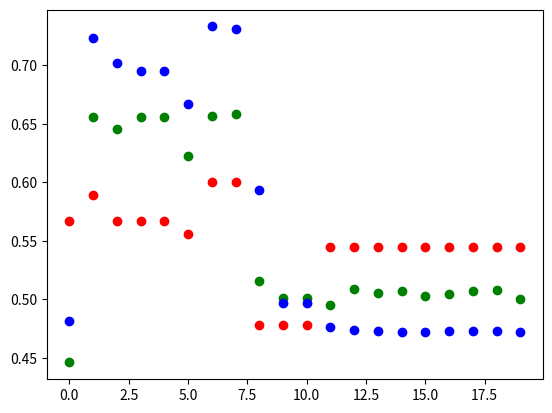

The matplotlib source for this figure:
import matplotlib
import matplotlib.pyplot as plt


lista_sgd = [(0.33423840880393985, 0.2966101655364037, 0.3222222328186035), (0.34251655369997025, 0.2962711822986603, 0.3222222328186035), (0.34066224947571755, 0.2976271146535873, 0.3222222328186035), (0.34026489794254305, 0.302203386425972, 0.2777777910232544), (0.34033112347126004, 0.2989830470085144, 0.3222222328186035), (0.3456291350722313, 0.2976271146535873, 0.3222222328186035), (0.3438410556316376, 0.2989830470085144, 0.2777777910232544), (0.3492052939534187, 0.29627118200063707, 0.3222222328186035), (0.34695363909006116, 0.29084745287895203, 0.3222222328186035), (0.34642383724451065, 0.2927118599414825, 0.3222222328186035), (0.35503310918807984, 0.28949152052402494, 0.3222222328186035), (0.35344370603561404, 0.30440677583217624, 0.2777777910232544), (0.42344370871782305, 0.3757627084851265, 0.42222222685813904), (0.5435099300742149, 0.456610170006752, 0.4555555582046509), (0.5570198649168014, 0.4876271164417267, 0.46666666865348816), (0.567748344540596, 0.4906779631972313, 0.46666666865348816), (0.577350994348526, 0.493389829993248, 0.5222222208976746), (0.5867549705505372, 0.5010169497132302, 0.5222222208976746), (0.5998675525188446, 0.5047457629442215, 0.5333333611488342), (0.6145033121109009, 0.4981355893611908, 0.5333333611488342)]

lista_adam = [(0.4460264912247658, 0.4813559326529503, 0.5666666626930237), (0.6559602707624436, 0.7237288156151771, 0.5888888835906982), (0.6452318003773689, 0.7022033947706222, 0.5666666626930237), (0.6556291580200195, 0.6947457438707352, 0.5666666626930237), (0.6556291580200195, 0.694915235042572, 0.5666666626930237), (0.6226490077376365, 0.6667796567082405, 0.5555555820465088), (0.6568211913108826, 0.7332203388214111, 0.6000000238418579), (0.6583443689346313, 0.7308474564552307, 0.6000000238418579), (0.5159602630138397, 0.593050841987133, 0.47777777910232544), (0.5011920562386513, 0.4972881215810776, 0.47777777910232544), (0.5007947060465813, 0.4972881215810776, 0.47777777910232544), (0.4952980169653893, 0.4764406701922417, 0.5444444417953491), (0.508410601913929, 0.47338982433080673, 0.5444444417953491), (0.5052317932248116, 0.47305084139108655, 0.5444444417953491), (0.5068211975693703, 0.47237287521362303, 0.5444444417953491), (0.5026490119099617, 0.4722033840417862, 0.5444444417953491), (0.504768216907978, 0.47271185845136643, 0.5444444417953491), (0.5074834495782852, 0.47322033286094667, 0.5444444417953491), (0.5082119259238244, 0.47305084139108655, 0.5444444417953491), (0.5003973558545113, 0.4720338922739029, 0.5444444417953491)]


for (i, (treino, validacao, teste)) in enumerate(lista_sgd):
    plt.scatter(i ,treino, c="green")
    plt.scatter(i, validacao, c="blue")
    plt.scatter(i, teste, c="red")

fname = 'sgd.png'
plt.savefig(fname)
plt.clf()
for (i, (treino, validacao, teste)) in enumerate(lista_adam):
    plt.scatter(i ,treino, c="green")
    plt.scatter(i, validacao, c="blue")
    plt.scatter(i, teste, c="red")

fname = 'adam.png'
plt.savefig(fname)
